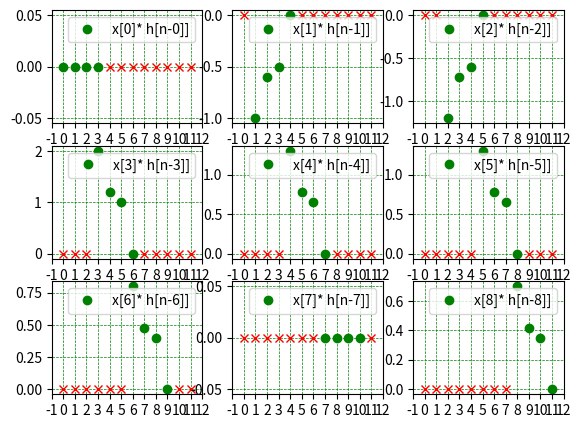

The matplotlib source for this figure:
import numpy as np
import matplotlib.pyplot as plt

xn=np.array([0, -1, -1.2, 2, 1.3, 1.3, 0.8, 0, 0.7])
hn=np.array([1, 0.6, 0.5, 0])
yn=np.convolve(xn,hn)

hn_len=len(hn)
xn_len=len(xn)
total_len=hn_len+xn_len-1

subplot_cols=3
subplot_rows=(xn_len/subplot_cols)
temp=int(subplot_rows)
if subplot_rows > temp:
    subplot_rows=temp+1
#print(subplot_rows)
subplot_rows=int(subplot_rows)

fig2=plt.figure("Convolution : Contribution from Each Input ")
plt.subplots_adjust(left=0.1,bottom=0.1,right=0.9,top=0.9, 
                    wspace=0.2,hspace=0.2)

#fig2.tight_layout(pad=5.0)
for index in range(xn_len):
    #i_yn=np.convolve(xn[index],hn)
    i_yn=hn*(xn[index])
    titlestring=f"x[{index}]* h[n-{index}]]"
    #plt.title("hi")
    l_append=np.zeros(index)
    r_append=np.zeros(total_len - index - hn_len)

    plt.subplot(subplot_rows,subplot_cols,index+1)
    plt.xlim(-1,total_len)
    plt.xticks(np.arange(-1,total_len+1,1))

    x=np.arange(0,index,1)
    plt.plot(x,l_append,'rx')
    x=np.arange(index,index+hn_len,1)
    plt.plot(x,i_yn,'go',label=titlestring)
    x=np.arange(index+hn_len,total_len,1)
    plt.plot(x,r_append,'rx')

    plt.grid(color = 'green', linestyle = '--', linewidth = 0.5)
    plt.legend()
plt.show()

'''
#ploting waveforms and FFT
fig1=plt.figure("Signal and Convolution")
#plot Singal 1      
plt.subplot(3,1,1)
#plt.xlim(signal_xmin,signal_xmax)
#plt.xticks(np.arange(signal_xmin,signal_xmax, 10.0))
plt.plot(xn,'ro')
plt.grid()

plt.subplot(3,1,2)
#plt.xlim(signal_xmin,signal_xmax)
#plt.xticks(np.arange(signal_xmin,signal_xmax, 10.0))
plt.plot(hn,'ro')
plt.grid()

plt.subplot(3,1,3)
#plt.xlim(signal_xmin,signal_xmax)
#plt.xticks(np.arange(signal_xmin,signal_xmax, 10.0))
plt.plot(yn,'ro')
plt.grid()

plt.show()
'''

